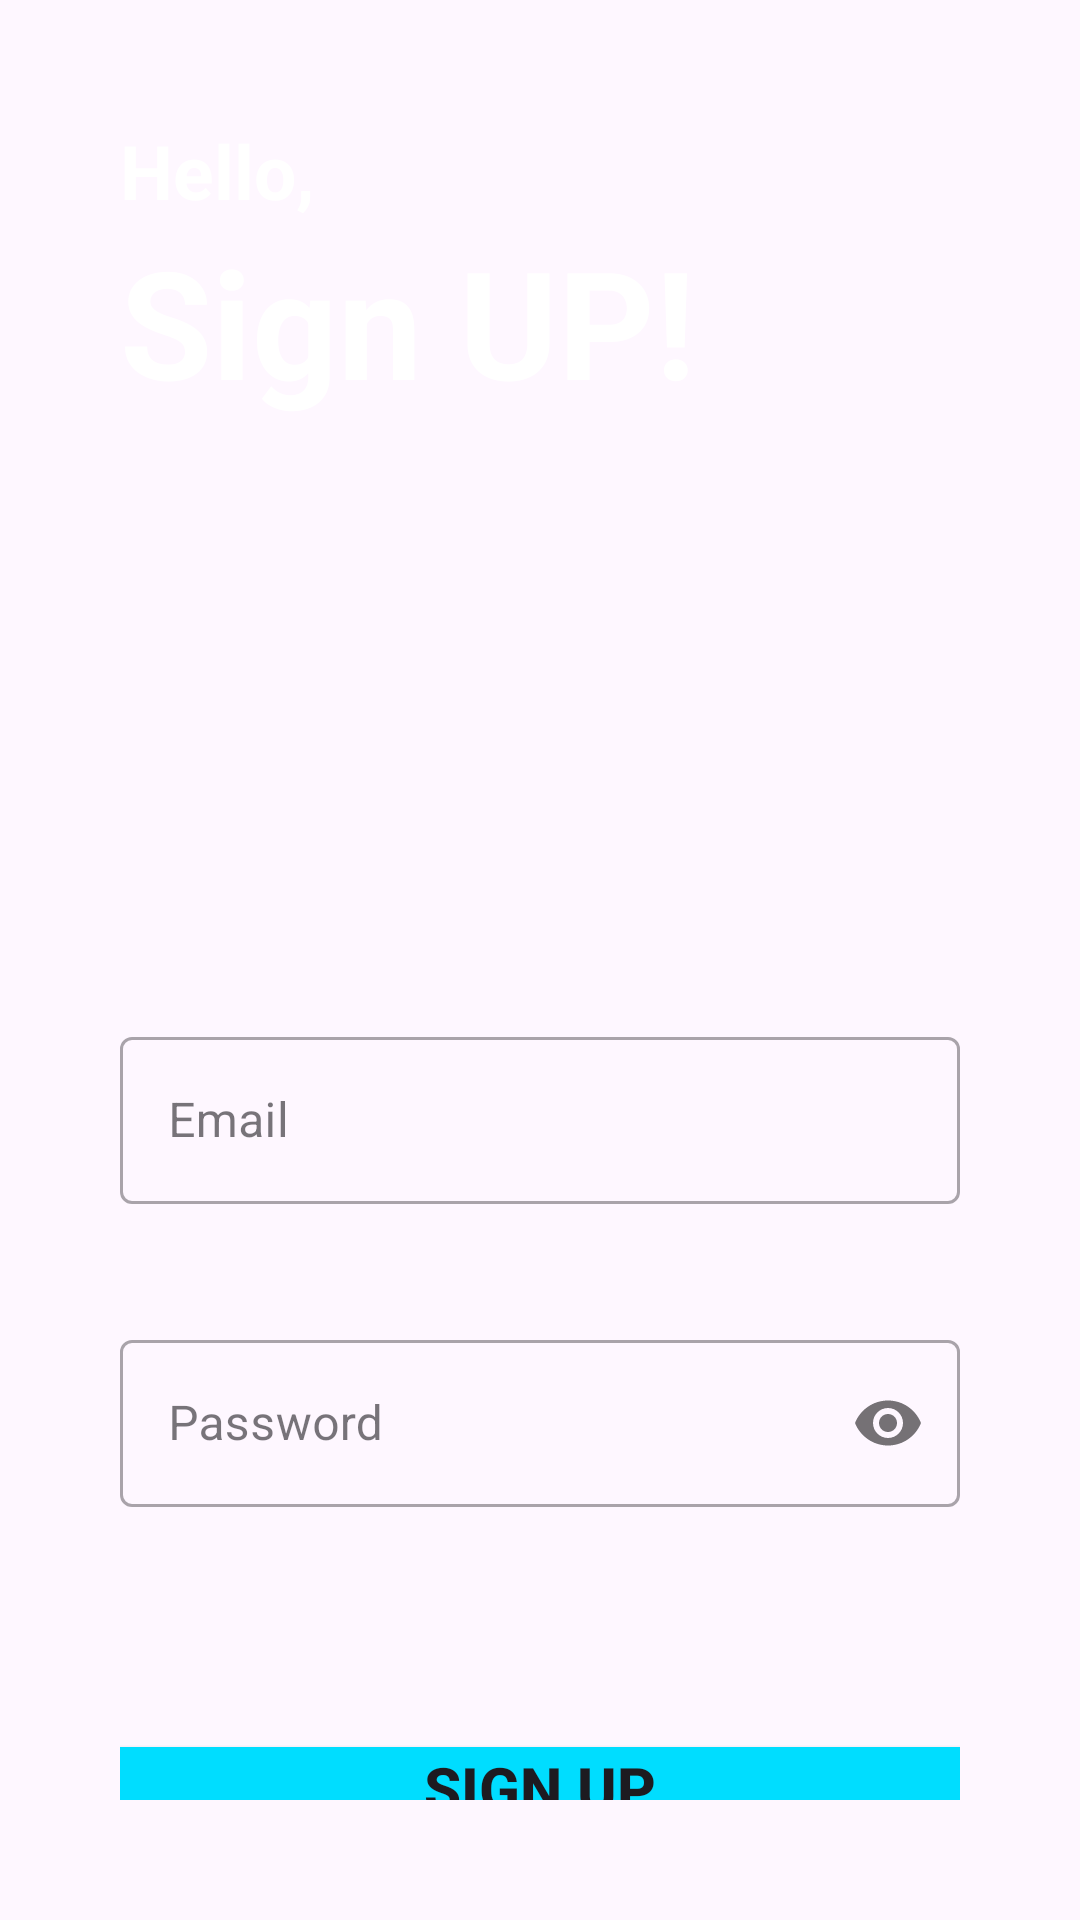

The Android layout XML behind this screen, and the referenced resources:
<!-- AndroidManifest.xml: application theme Theme.TestingClone -->
<!-- res/layout/activity_register_user.xml -->
<?xml version="1.0" encoding="utf-8"?>
<LinearLayout xmlns:android="http://schemas.android.com/apk/res/android"
    xmlns:app="http://schemas.android.com/apk/res-auto"
    xmlns:tools="http://schemas.android.com/tools"
    android:layout_width="match_parent"
    android:layout_height="match_parent"
    android:padding="40dp"
    android:background="@drawable/screen"
    android:orientation="vertical">

    <TextView
        android:layout_width="wrap_content"
        android:layout_height="wrap_content"
        android:textStyle="bold"
        android:textSize="25dp"
        android:textColor="@android:color/white"
        android:text="Hello,"/>

    <TextView
        android:layout_width="wrap_content"
        android:layout_height="wrap_content"
        android:text="Sign UP!"
        android:textColor="@android:color/white"
        android:textSize="50dp"
        android:textStyle="bold"/>

    <com.google.android.material.textfield.TextInputLayout
        android:layout_width="match_parent"
        android:layout_height="wrap_content"
        android:layout_marginTop="200dp"
        style="@style/Widget.MaterialComponents.TextInputLayout.OutlinedBox">

        <com.google.android.material.textfield.TextInputEditText
            android:id="@+id/email"
            android:layout_width="match_parent"
            android:layout_height="wrap_content"
            android:hint="Email"
            android:inputType="textEmailAddress"/>
    </com.google.android.material.textfield.TextInputLayout>

    <com.google.android.material.textfield.TextInputLayout
        android:layout_width="match_parent"
        android:layout_height="wrap_content"
        android:layout_marginTop="40dp"
        app:passwordToggleEnabled="true"
        style="@style/Widget.MaterialComponents.TextInputLayout.OutlinedBox">

        <com.google.android.material.textfield.TextInputEditText
            android:id="@+id/password"
            android:layout_width="match_parent"
            android:layout_height="wrap_content"
            android:hint="Password"
            android:inputType="textPassword"/>
    </com.google.android.material.textfield.TextInputLayout>

    <Button
        android:id="@+id/sign_up"
        android:layout_width="match_parent"
        android:layout_height="wrap_content"
        android:textStyle="bold"
        android:textSize="20dp"
        android:text="Sign UP"
        android:background="@android:color/holo_blue_bright"
        android:layout_marginTop="80dp"/>

    <LinearLayout
        android:layout_width="match_parent"
        android:layout_height="wrap_content"
        android:orientation="horizontal"
        android:layout_marginTop="20dp"
        android:gravity="center">

        <TextView
            android:layout_width="wrap_content"
            android:layout_height="match_parent"
            android:text="Already Have an Acc?"
            android:textSize="15dp"
            android:textStyle="bold"/>

        <TextView
            android:id="@+id/sign_in"
            android:layout_width="wrap_content"
            android:layout_height="match_parent"
            android:textColor="@color/blue"
            android:layout_marginLeft="10dp"
            android:text="Sign IN"
            android:textStyle="bold"
            android:textSize="15dp"/>

    </LinearLayout>
</LinearLayout>
<!-- resources referenced by this layout -->
<resources>
  <color name="blue">#30BEFF</color>
  <style name="Theme.TestingClone" parent="Base.Theme.TestingClone" />
  <style name="Base.Theme.TestingClone" parent="Theme.Material3.DayNight.NoActionBar">
          
          
      </style>
</resources>
